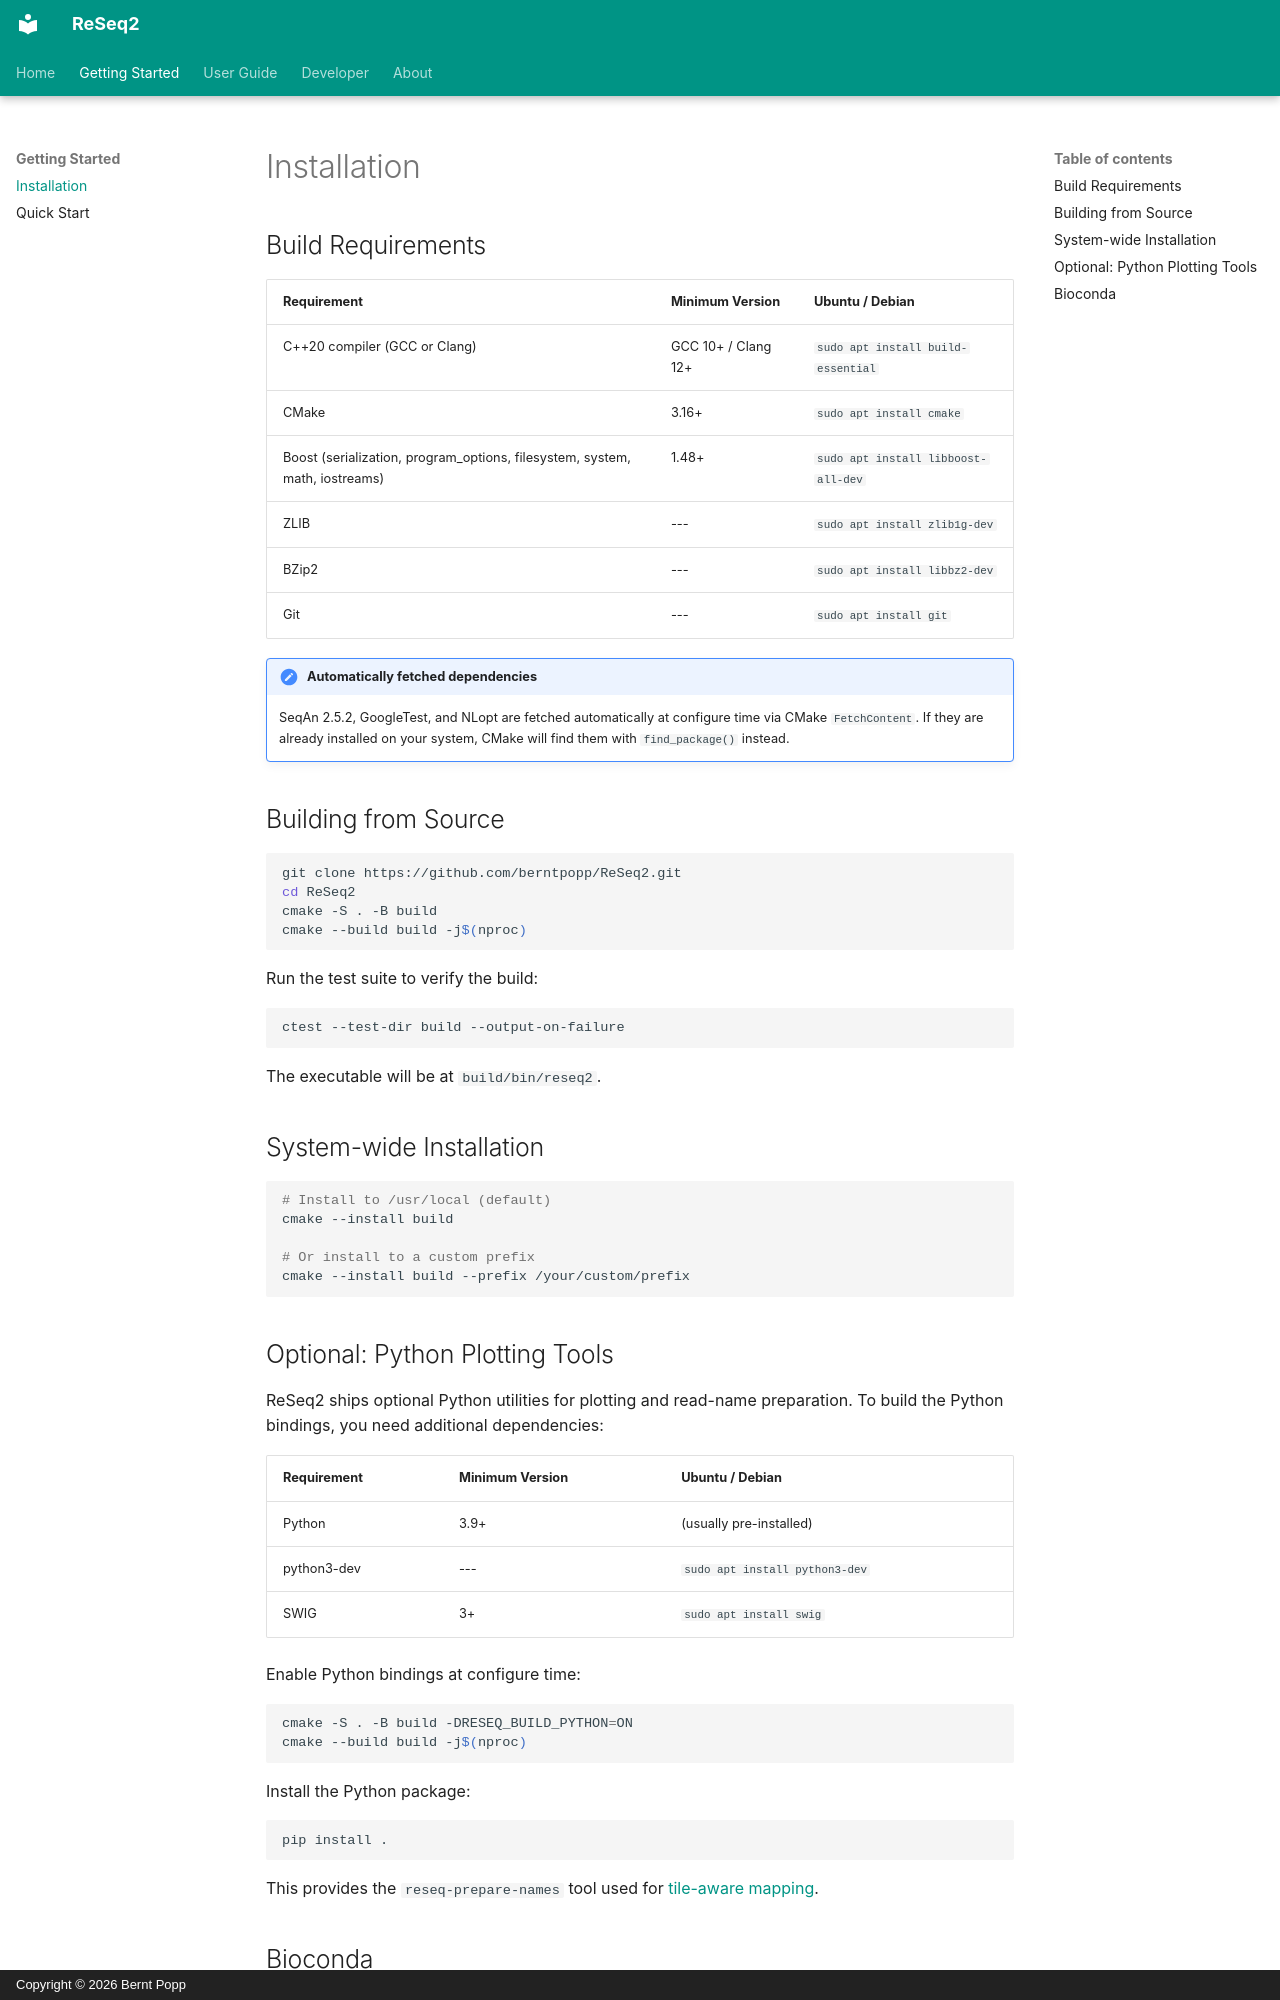

repository: berntpopp/ReSeq2 · page: getting-started/installation/index.html · generator: mkdocs · copyright: Copyright © 2026 Bernt Popp

# Installation

## Build Requirements

| Requirement | Minimum Version | Ubuntu / Debian |
|---|---|---|
| C++20 compiler (GCC or Clang) | GCC 10+ / Clang 12+ | `sudo apt install build-essential` |
| CMake | 3.16+ | `sudo apt install cmake` |
| Boost (serialization, program_options, filesystem, system, math, iostreams) | 1.48+ | `sudo apt install libboost-all-dev` |
| ZLIB | --- | `sudo apt install zlib1g-dev` |
| BZip2 | --- | `sudo apt install libbz2-dev` |
| Git | --- | `sudo apt install git` |

!!! note "Automatically fetched dependencies"
    SeqAn 2.5.2, GoogleTest, and NLopt are fetched automatically at configure time via CMake `FetchContent`. If they are already installed on your system, CMake will find them with `find_package()` instead.

## Building from Source

```bash
git clone https://github.com/berntpopp/ReSeq2.git
cd ReSeq2
cmake -S . -B build
cmake --build build -j$(nproc)
```

Run the test suite to verify the build:

```bash
ctest --test-dir build --output-on-failure
```

The executable will be at `build/bin/reseq2`.

## System-wide Installation

```bash
# Install to /usr/local (default)
cmake --install build

# Or install to a custom prefix
cmake --install build --prefix /your/custom/prefix
```

## Optional: Python Plotting Tools

ReSeq2 ships optional Python utilities for plotting and read-name preparation. To build the Python bindings, you need additional dependencies:

| Requirement | Minimum Version | Ubuntu / Debian |
|---|---|---|
| Python | 3.9+ | (usually pre-installed) |
| python3-dev | --- | `sudo apt install python3-dev` |
| SWIG | 3+ | `sudo apt install swig` |

Enable Python bindings at configure time:

```bash
cmake -S . -B build -DRESEQ_BUILD_PYTHON=ON
cmake --build build -j$(nproc)
```

Install the Python package:

```bash
pip install .
```

This provides the `reseq-prepare-names` tool used for [tile-aware mapping](quickstart.md#tile-aware-mapping).
